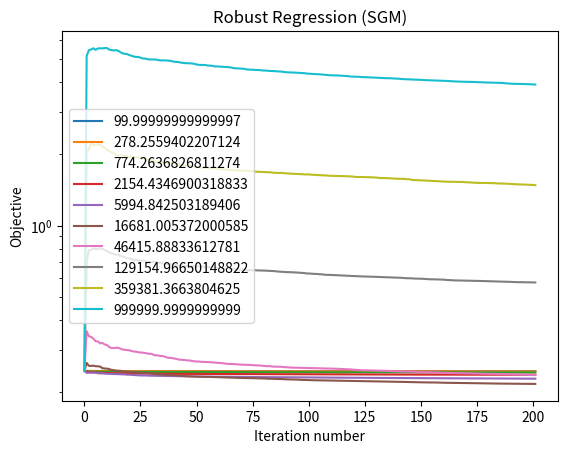
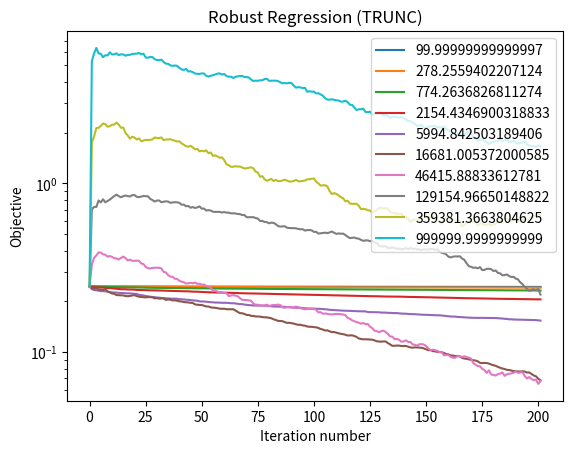

Write the Python code that produced these figures, in order.
from itertools import count
import numpy as np
import matplotlib.pyplot as plt
from scipy.stats import ortho_group

class L1SGM():
  def __init__(self, num_rows, dimension, noise_std=1):
    self.num_rows = num_rows
    self.dimension = dimension
    self.A = ortho_group.rvs(num_rows)[:num_rows, :dimension]
    self.x_0 = np.ones(dimension)
    self.y = self.pred(self.x_0, self.A) + np.random.normal(scale=noise_std, size=num_rows)

  def pred(self, x, A):
    return np.matmul(A, x)

  def objective(self, x):
    return np.linalg.norm(self.y - self.pred(x, self.A), ord=1) / len(self.y)

  def subgrad(self, x, y_i, a_i):
    arg = (y_i-np.matmul(a_i, x))
    return -np.matmul(a_i.T, np.sign(arg)) / len(self.y)

  def f(self, x, y_i, a_i):
    return np.linalg.norm(y_i - self.pred(x, a_i), ord=1)

  def minimize(self, init, step_size_sched, step, n_iters=None, stop_error=None, max_iters=None):
    assert (n_iters is None) or (stop_error is None)
    assert (n_iters is not None) or (max_iters is not None)
    objs = []
    xs = []
    x = init
    objs.append(self.objective(x))
    xs.append(x)
    counter = range(n_iters) if n_iters is not None else count()
    for t, step_size in zip(counter, step_size_sched):
      i = np.random.choice(np.arange(self.num_rows))
      if step == 'gd':
        y_i, a_i = self.y[:], self.A[:]
      else:
        y_i, a_i = self.y[i][np.newaxis], self.A[i][np.newaxis]
      g = self.subgrad(x, y_i, a_i)
      f = self.f(x, y_i, a_i)
      if step in ['sgm', 'gd']: x = x - step_size * g
      elif step == 'trunc': x = x - g * min(step_size, f / np.sum(g ** 2))
      objs.append(self.objective(x))
      xs.append(x)
      if (objs[-1] <= stop_error) or (t == max_iters): break
    return xs, objs

def get_sched(step, init):
  def get_gd_sched(init):
    for i in count(start=1): yield init
  def get_sgm_sched(init):
    for i in count(start=1): yield init / i
  def get_trunc_sched(init):
    for i in count(start=1): yield init * np.power(i, -1/2 - 1e-3)
  if step == 'gd': return get_gd_sched(init)
  elif step == 'sgm': return get_sgm_sched(init)
  elif step == 'trunc': return get_trunc_sched(init)

def main():
  stop_error = 0.001
  # max_iters = 1e4
  max_iters = 200
  # max_iters = 10000
  # step_size_inits = 10 ** np.arange(-3.0, 4.0)
  step_size_inits = 2 ** np.linspace(np.log2(10**2), np.log2(10**6), 10)
  # step_size_inits = 2 ** np.linspace(-4,5, 10) # For GD
  # step_size_inits = 10 ** 4 * 2 ** np.arange(-3.0, 5.0)
  dimension = 40
  num_rows = 1000
  x_init = np.random.normal(size=dimension)

  l1_sgm = L1SGM(num_rows, dimension, noise_std=0)

  for step in ['sgm', 'trunc']:
  # for step in ['gd']:
    plt.figure()
    print(step)
    for init in step_size_inits:
      xs, objs = l1_sgm.minimize(init=x_init,
                                 step_size_sched=get_sched(step=step, init=init),
                                 stop_error=stop_error,
                                 max_iters=max_iters,
                                 step=step)
      print(objs[-1], init)
      plt.plot(np.clip(objs, None, 1e3), label=init)
    plt.legend()
    plt.yscale('log')
    # plt.ylim(10e-3, 10e-2)
    plt.xlabel('Iteration number')
    plt.ylabel('Objective')
    plt.title('Robust Regression ({})'.format(step.upper()))
  plt.show()


if __name__ == "__main__": main()
